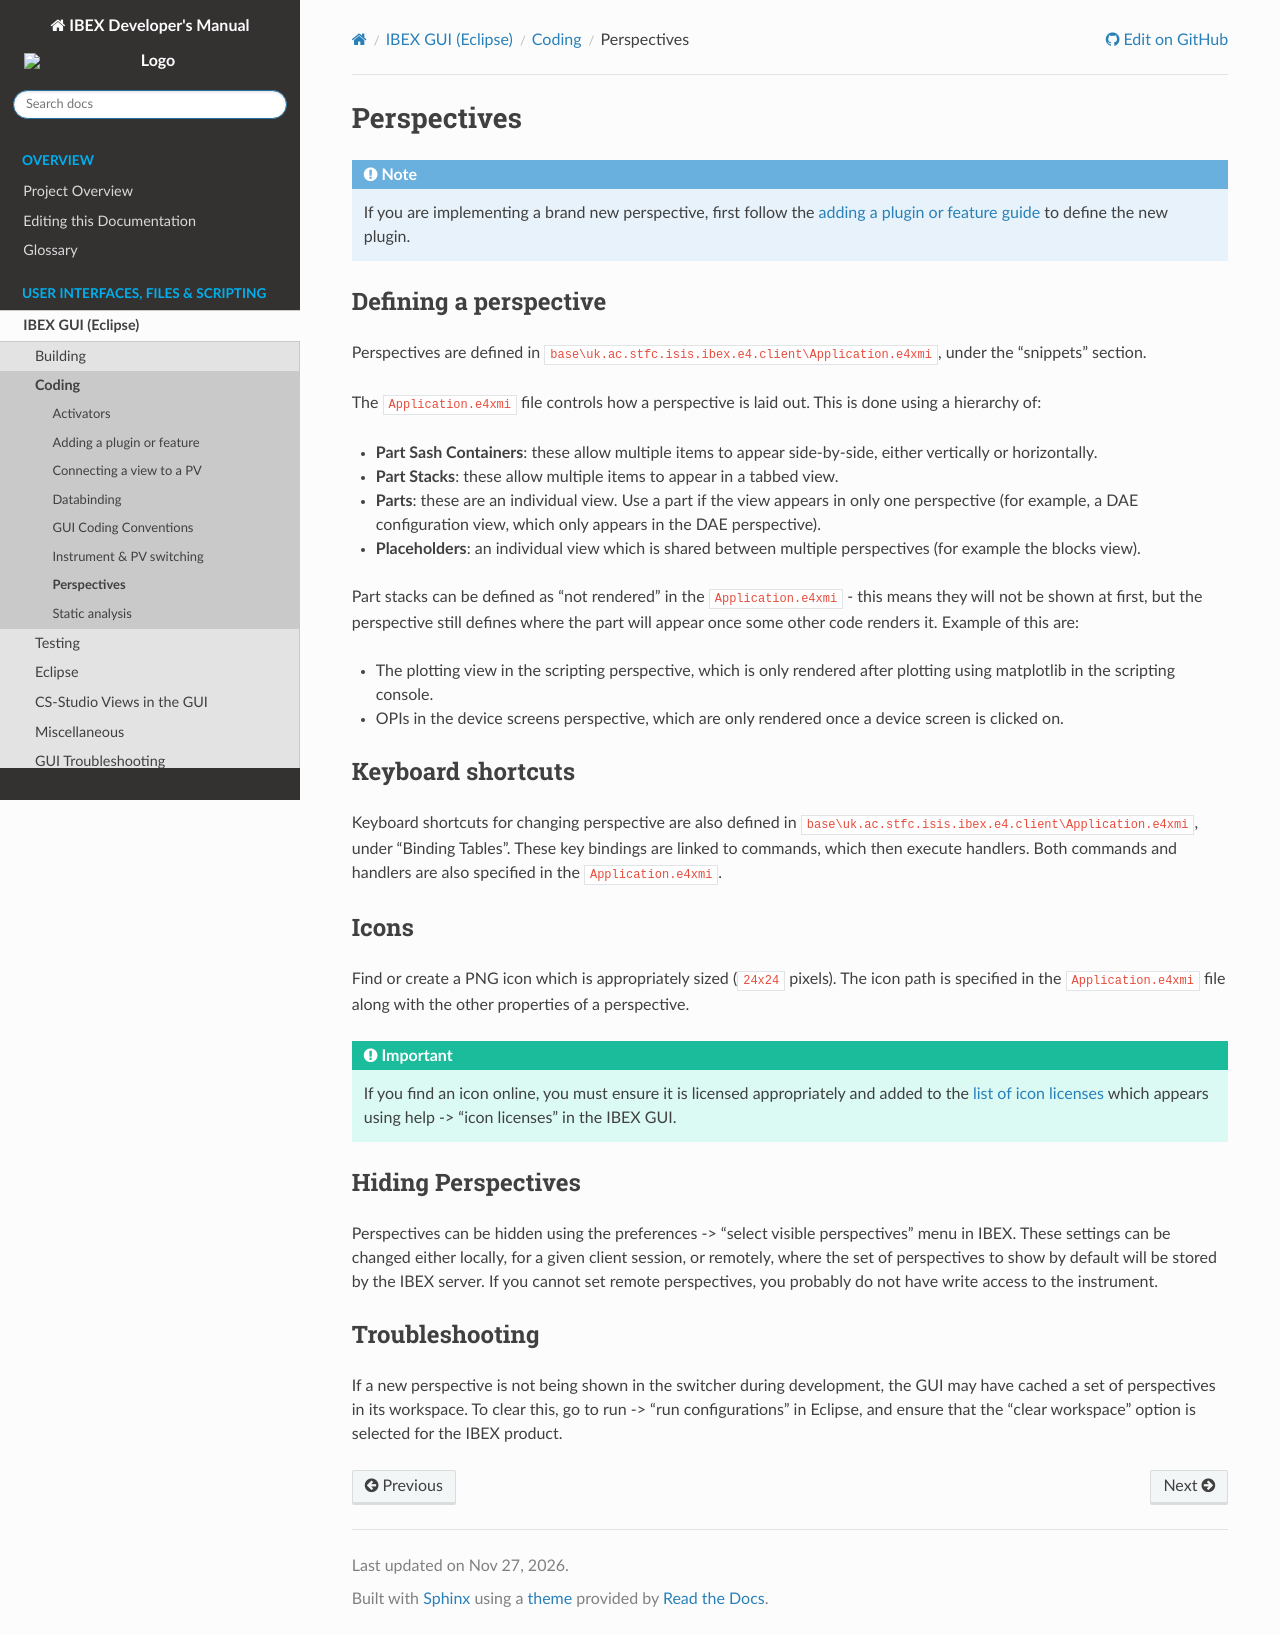

repository: ISISComputingGroup/ibex_developers_manual · page: client/coding/Perspectives.html · generator: sphinx

# Perspectives

:::{note}
If you are implementing a brand new perspective, first follow the
[adding a plugin or feature guide](Adding-a-Plugin-or-Feature-to-Maven-Build) to define the new plugin.
:::

## Defining a perspective

Perspectives are defined in `base\uk.ac.stfc.isis.ibex.e4.client\Application.e4xmi`, under the "snippets" section.

The `Application.e4xmi` file controls how a perspective is laid out. This is done using a hierarchy of:
- **Part Sash Containers**: these allow multiple items to appear side-by-side, either vertically or horizontally.
- **Part Stacks**: these allow multiple items to appear in a tabbed view.
- **Parts**: these are an individual view. Use a part if the view appears in only one perspective (for example, a DAE
configuration view, which only appears in the DAE perspective).
- **Placeholders**: an individual view which is shared between multiple perspectives (for example the blocks view).

Part stacks can be defined as "not rendered" in the `Application.e4xmi` - this means they will not be shown at first,
but the perspective still defines where the part will appear once some other code renders it. Example of this are:
- The plotting view in the scripting perspective, which is only rendered after plotting using matplotlib in the
scripting console.
- OPIs in the device screens perspective, which are only rendered once a device screen is clicked on.

## Keyboard shortcuts

Keyboard shortcuts for changing perspective are also defined in `base\uk.ac.stfc.isis.ibex.e4.client\Application.e4xmi`,
under "Binding Tables". These key bindings are linked to commands, which then execute handlers. Both commands and
handlers are also specified in the `Application.e4xmi`.

## Icons

Find or create a PNG icon which is appropriately sized (`24x24` pixels). The icon path is specified in the
`Application.e4xmi` file along with the other properties of a perspective.

:::{important}
If you find an icon online, you must ensure it is licensed appropriately and added to the
[list of icon licenses](https://github.com/ISISComputingGroup/ibex_gui/blob/master/base/uk.ac.stfc.isis.ibex.ui.help/resources/iconlicences.txt)
which appears using help -> "icon licenses" in the IBEX GUI.
:::

## Hiding Perspectives

Perspectives can be hidden using the preferences -> "select visible perspectives" menu in IBEX. These settings can be
changed either locally, for a given client session, or remotely, where the set of perspectives to show by default will
be stored by the IBEX server. If you cannot set remote perspectives, you probably do not have write access to the
instrument.

## Troubleshooting

If a new perspective is not being shown in the switcher during development, the GUI may have cached a set of
perspectives in its workspace. To clear this, go to run -> "run configurations" in Eclipse, and
ensure that the "clear workspace" option is selected for the IBEX product.
